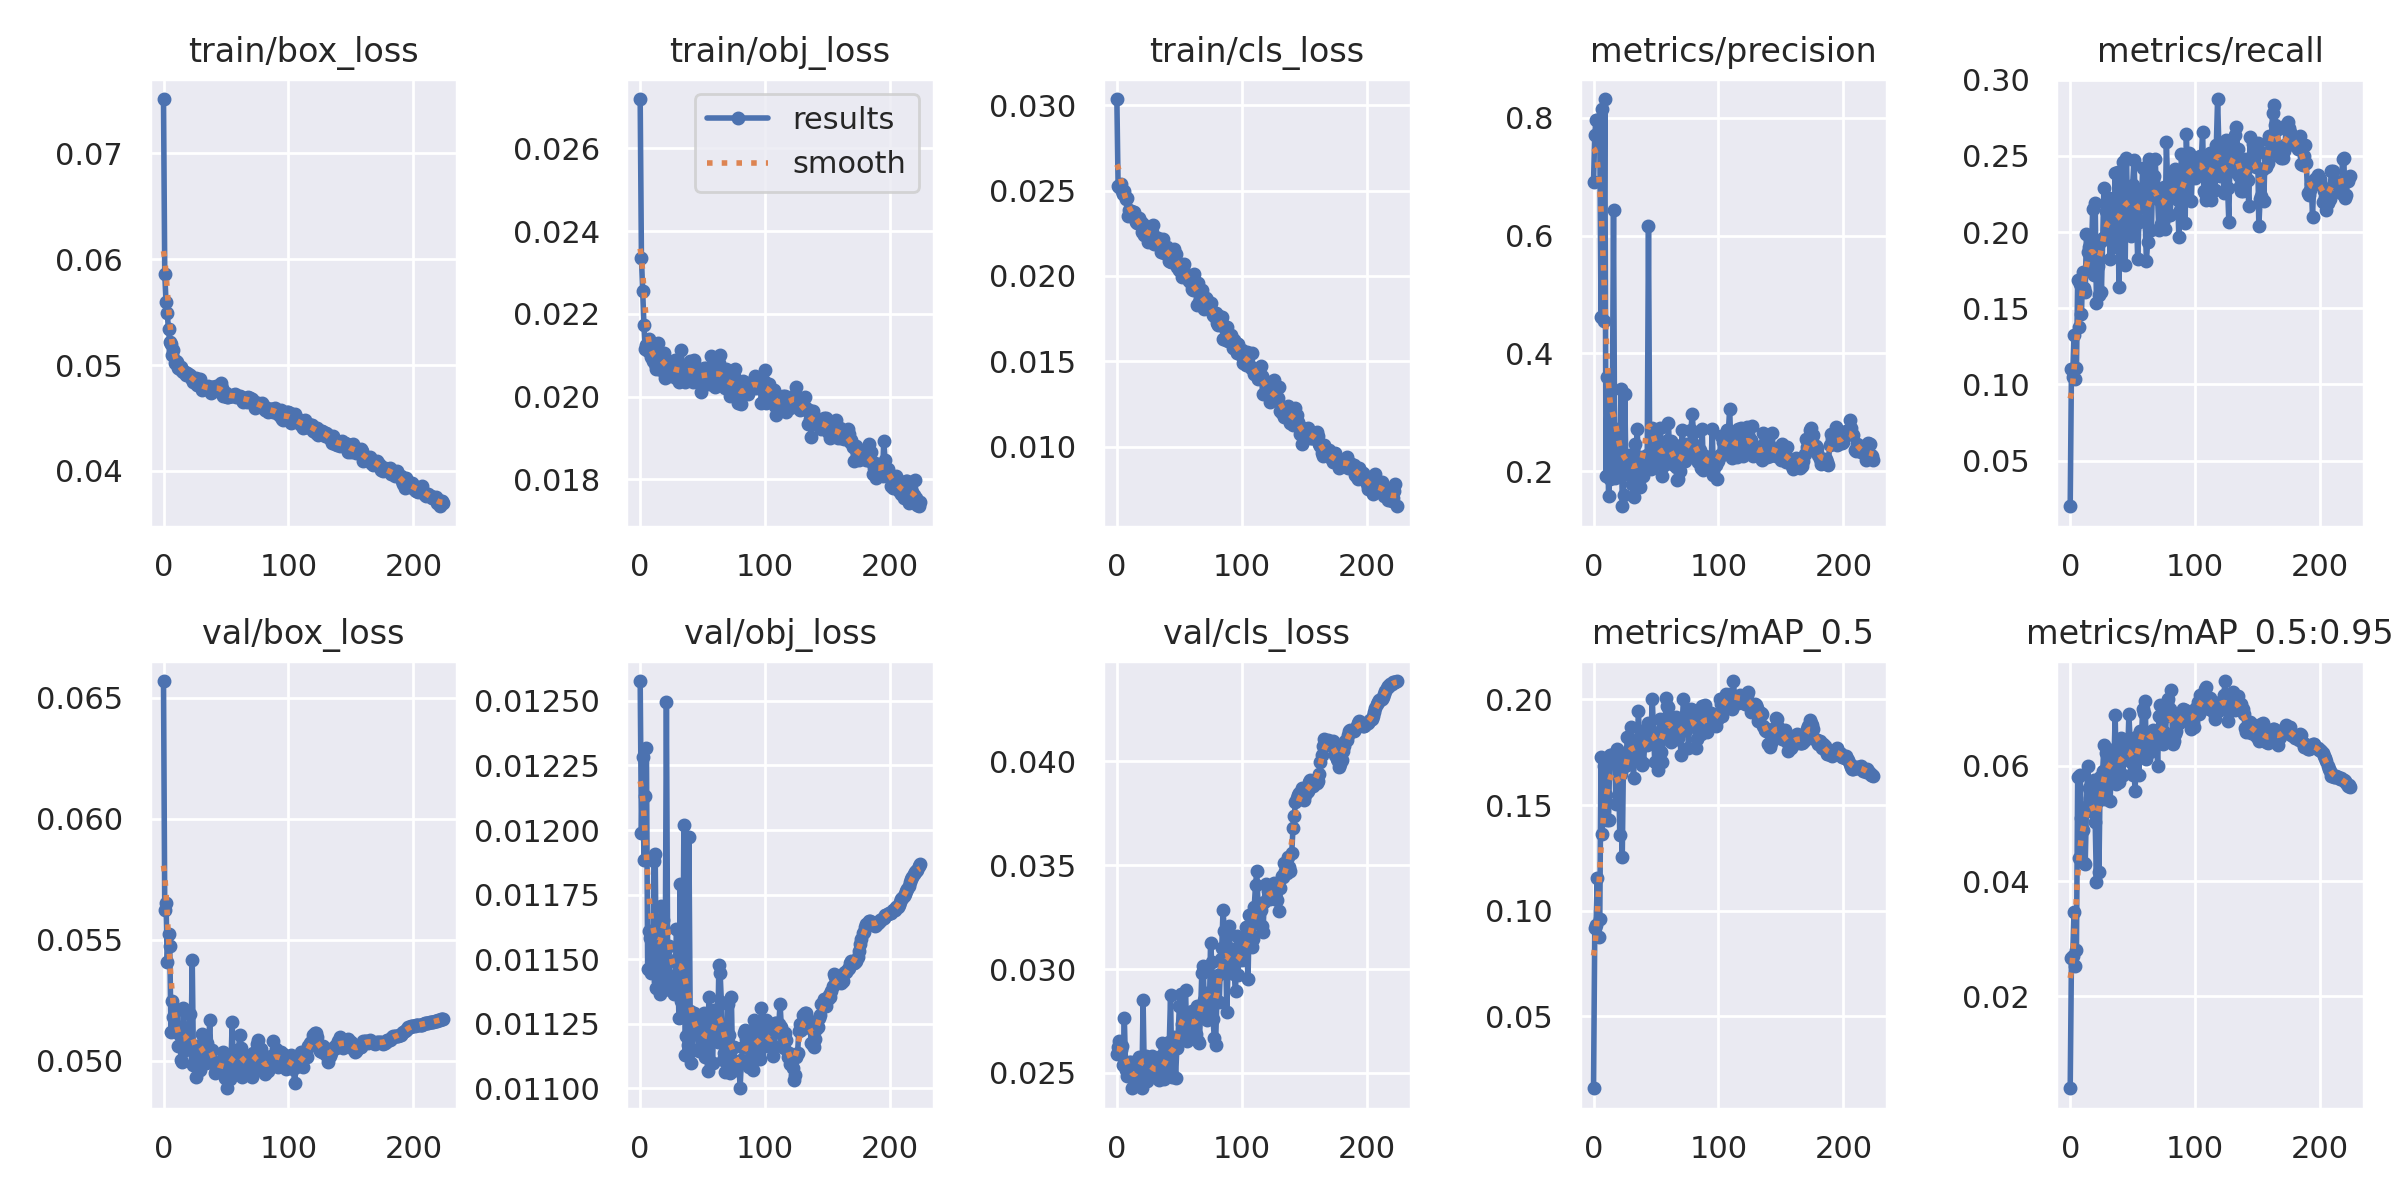

The data file committed next to this chart (first rows):
epoch, train/box_loss, train/obj_loss, train/cls_loss, metrics/precision, metrics/recall, metrics/mAP_0.5, metrics/mAP_0.5:0.95, val/box_loss, val/obj_loss, val/cls_loss, x/lr0, x/lr1, x/lr2
0, 0.0751, 0.02719, 0.03036, 0.6912, 0.02004, 0.01598, 0.004058, 0.06569, 0.01258, 0.02592, 0.0701, 0.003322, 0.003322
1, 0.05859, 0.02336, 0.02528, 0.771, 0.1103, 0.09163, 0.02667, 0.05624, 0.01199, 0.02623, 0.04009, 0.006642, 0.006642
2, 0.05598, 0.02255, 0.02523, 0.797, 0.105, 0.09316, 0.02696, 0.05653, 0.01228, 0.02655, 0.01006, 0.00995, 0.00995
3, 0.05487, 0.02174, 0.02538, 0.7957, 0.1327, 0.1155, 0.03455, 0.05408, 0.01188, 0.02612, 0.009941, 0.009941, 0.009941
4, 0.05337, 0.02114, 0.02499, 0.7624, 0.1038, 0.08762, 0.02522, 0.05522, 0.01213, 0.02632, 0.009941, 0.009941, 0.009941
5, 0.05218, 0.02126, 0.02482, 0.7756, 0.1106, 0.09587, 0.02808, 0.05476, 0.01232, 0.02538, 0.009921, 0.009921, 0.009921
6, 0.05197, 0.02112, 0.02499, 0.4621, 0.1687, 0.1726, 0.05799, 0.05118, 0.01146, 0.02763, 0.009901, 0.009901, 0.009901
7, 0.05092, 0.0214, 0.02452, 0.815, 0.1375, 0.1363, 0.04395, 0.05248, 0.01161, 0.02513, 0.009881, 0.009881, 0.009881
8, 0.05139, 0.02132, 0.02457, 0.4552, 0.1658, 0.1685, 0.05847, 0.0518, 0.01158, 0.02487, 0.009861, 0.009861, 0.009861
9, 0.05022, 0.02095, 0.02352, 0.8318, 0.1463, 0.1631, 0.05091, 0.05126, 0.01145, 0.02521, 0.009842, 0.009842, 0.009842
10, 0.0504, 0.02086, 0.02386, 0.1923, 0.174, 0.155, 0.04877, 0.05118, 0.01146, 0.02554, 0.009822, 0.009822, 0.009822
11, 0.05025, 0.02098, 0.02382, 0.3603, 0.1631, 0.1429, 0.04313, 0.05208, 0.01188, 0.02552, 0.009802, 0.009802, 0.009802
12, 0.04974, 0.0208, 0.02364, 0.1575, 0.1604, 0.1431, 0.04293, 0.05062, 0.01191, 0.0243, 0.009782, 0.009782, 0.009782
13, 0.04959, 0.02066, 0.02372, 0.1871, 0.1991, 0.1738, 0.05278, 0.05109, 0.01139, 0.0248, 0.009762, 0.009762, 0.009762
14, 0.04977, 0.0213, 0.02376, 0.2738, 0.187, 0.1735, 0.05991, 0.05004, 0.01141, 0.02443, 0.009743, 0.009743, 0.009743
15, 0.04942, 0.02109, 0.02313, 0.2754, 0.19, 0.1727, 0.0562, 0.04995, 0.01149, 0.02485, 0.009723, 0.009723, 0.009723
16, 0.04931, 0.02106, 0.02308, 0.6436, 0.1781, 0.1727, 0.05446, 0.0522, 0.01137, 0.02444, 0.009703, 0.009703, 0.009703
17, 0.04934, 0.02065, 0.02327, 0.1883, 0.1876, 0.1713, 0.05523, 0.05043, 0.01171, 0.02522, 0.009683, 0.009683, 0.009683
18, 0.04903, 0.02087, 0.02338, 0.2094, 0.2152, 0.1506, 0.05194, 0.051, 0.01165, 0.02577, 0.009663, 0.009663, 0.009663
19, 0.04921, 0.02106, 0.02313, 0.2568, 0.1716, 0.1764, 0.05749, 0.05104, 0.01161, 0.02554, 0.009644, 0.009644, 0.009644
20, 0.04917, 0.02044, 0.02257, 0.2391, 0.2188, 0.1694, 0.05016, 0.05049, 0.01141, 0.02426, 0.009624, 0.009624, 0.009624
21, 0.04901, 0.02073, 0.02303, 0.2064, 0.1537, 0.1359, 0.03976, 0.05192, 0.0125, 0.0285, 0.009604, 0.009604, 0.009604
22, 0.0488, 0.02085, 0.02237, 0.3393, 0.178, 0.1649, 0.05392, 0.05056, 0.01149, 0.02486, 0.009584, 0.009584, 0.009584
23, 0.04866, 0.02069, 0.02247, 0.1408, 0.1588, 0.1256, 0.04156, 0.05415, 0.01155, 0.02581, 0.009564, 0.009564, 0.009564
24, 0.04838, 0.02079, 0.02256, 0.1594, 0.1932, 0.1737, 0.05803, 0.04983, 0.01138, 0.02461, 0.009545, 0.009545, 0.009545
25, 0.04853, 0.02049, 0.02196, 0.3304, 0.161, 0.1686, 0.05625, 0.05017, 0.01141, 0.02572, 0.009525, 0.009525, 0.009525
26, 0.04875, 0.02066, 0.02275, 0.1954, 0.1964, 0.1689, 0.0591, 0.04932, 0.01144, 0.02504, 0.009505, 0.009505, 0.009505
27, 0.04813, 0.02079, 0.02269, 0.2107, 0.2291, 0.1824, 0.06367, 0.05062, 0.01137, 0.02536, 0.009485, 0.009485, 0.009485
28, 0.0481, 0.02088, 0.02259, 0.1976, 0.1958, 0.1762, 0.05418, 0.05062, 0.0114, 0.02582, 0.009465, 0.009465, 0.009465
29, 0.04863, 0.02046, 0.02295, 0.2276, 0.214, 0.1812, 0.06217, 0.04963, 0.01162, 0.02496, 0.009446, 0.009446, 0.009446
30, 0.04793, 0.02062, 0.0219, 0.2241, 0.2086, 0.1868, 0.06167, 0.05018, 0.01151, 0.02528, 0.009426, 0.009426, 0.009426
31, 0.04766, 0.02034, 0.02223, 0.1788, 0.2225, 0.1749, 0.06031, 0.0511, 0.01127, 0.02492, 0.009406, 0.009406, 0.009406
32, 0.04801, 0.02072, 0.02198, 0.1562, 0.1826, 0.1627, 0.05389, 0.05057, 0.01179, 0.0249, 0.009386, 0.009386, 0.009386
33, 0.04792, 0.02112, 0.02222, 0.2457, 0.22, 0.1792, 0.06268, 0.05104, 0.01134, 0.02499, 0.009366, 0.009366, 0.009366
34, 0.0478, 0.02053, 0.02186, 0.2028, 0.2003, 0.1745, 0.06112, 0.04992, 0.01129, 0.02464, 0.009347, 0.009347, 0.009347
35, 0.04795, 0.0205, 0.02137, 0.2722, 0.1905, 0.1781, 0.06035, 0.05073, 0.01202, 0.02583, 0.009327, 0.009327, 0.009327
36, 0.04801, 0.02035, 0.02143, 0.1994, 0.2389, 0.1947, 0.06877, 0.05035, 0.01113, 0.02646, 0.009307, 0.009307, 0.009307
37, 0.04778, 0.02054, 0.02214, 0.1731, 0.196, 0.1716, 0.05688, 0.05169, 0.0112, 0.02479, 0.009287, 0.009287, 0.009287
38, 0.04734, 0.02079, 0.02134, 0.1986, 0.2397, 0.1852, 0.0636, 0.05006, 0.01117, 0.02473, 0.009267, 0.009267, 0.009267
39, 0.04789, 0.02068, 0.02139, 0.2246, 0.1639, 0.1689, 0.05721, 0.05044, 0.01197, 0.02516, 0.009248, 0.009248, 0.009248
40, 0.04788, 0.02086, 0.02172, 0.192, 0.2045, 0.1699, 0.05806, 0.04995, 0.0113, 0.02491, 0.009228, 0.009228, 0.009228
41, 0.04783, 0.02052, 0.02158, 0.2151, 0.2143, 0.1789, 0.06488, 0.0495, 0.0111, 0.02613, 0.009208, 0.009208, 0.009208
42, 0.04798, 0.02036, 0.02088, 0.2232, 0.246, 0.1818, 0.05837, 0.04963, 0.01115, 0.0265, 0.009188, 0.009188, 0.009188
43, 0.04786, 0.0209, 0.02084, 0.2277, 0.2254, 0.1782, 0.0623, 0.04992, 0.01129, 0.02874, 0.009168, 0.009168, 0.009168
44, 0.04754, 0.02065, 0.02098, 0.6167, 0.1783, 0.1886, 0.06192, 0.04967, 0.01124, 0.02481, 0.009149, 0.009149, 0.009149
45, 0.04794, 0.0205, 0.02143, 0.2086, 0.2489, 0.1822, 0.06298, 0.04994, 0.01123, 0.02485, 0.009129, 0.009129, 0.009129
46, 0.04833, 0.02049, 0.02159, 0.2047, 0.2138, 0.1823, 0.06186, 0.04981, 0.01128, 0.02674, 0.009109, 0.009109, 0.009109
47, 0.04784, 0.02037, 0.02128, 0.2737, 0.2159, 0.2004, 0.06896, 0.04968, 0.01115, 0.02476, 0.009089, 0.009089, 0.009089
48, 0.04707, 0.02063, 0.02053, 0.2481, 0.2284, 0.1848, 0.06392, 0.05037, 0.0112, 0.02618, 0.009069, 0.009069, 0.009069
49, 0.04711, 0.02011, 0.02049, 0.2552, 0.1973, 0.1704, 0.06067, 0.0493, 0.01126, 0.02671, 0.00905, 0.00905, 0.00905
50, 0.04739, 0.02066, 0.02034, 0.2309, 0.231, 0.1798, 0.05837, 0.0501, 0.01123, 0.0282, 0.00903, 0.00903, 0.00903
51, 0.04703, 0.0207, 0.02067, 0.2367, 0.247, 0.1797, 0.05923, 0.04887, 0.01129, 0.0288, 0.00901, 0.00901, 0.00901
52, 0.04694, 0.02052, 0.01995, 0.225, 0.2246, 0.1667, 0.05563, 0.04997, 0.01112, 0.02734, 0.00899, 0.00899, 0.00899
53, 0.04711, 0.02068, 0.02044, 0.2742, 0.2144, 0.1909, 0.06499, 0.04926, 0.01119, 0.02688, 0.00897, 0.00897, 0.00897
54, 0.04706, 0.02038, 0.0207, 0.242, 0.1823, 0.1749, 0.0629, 0.04995, 0.01107, 0.02785, 0.008951, 0.008951, 0.008951
55, 0.04709, 0.02031, 0.01994, 0.1924, 0.2066, 0.1706, 0.05846, 0.05159, 0.01136, 0.02898, 0.008931, 0.008931, 0.008931
56, 0.04721, 0.02035, 0.01988, 0.2083, 0.2267, 0.1879, 0.06605, 0.04965, 0.01119, 0.02656, 0.008911, 0.008911, 0.008911
57, 0.04725, 0.02099, 0.01995, 0.2376, 0.2169, 0.1816, 0.06441, 0.05002, 0.01119, 0.02731, 0.008891, 0.008891, 0.008891
58, 0.04698, 0.02078, 0.01968, 0.2517, 0.2424, 0.2005, 0.06992, 0.04981, 0.0111, 0.02726, 0.008871, 0.008871, 0.008871
59, 0.0471, 0.02044, 0.01956, 0.2399, 0.2253, 0.1967, 0.06919, 0.05044, 0.0113, 0.02735, 0.008852, 0.008852, 0.008852
... 165 more rows
